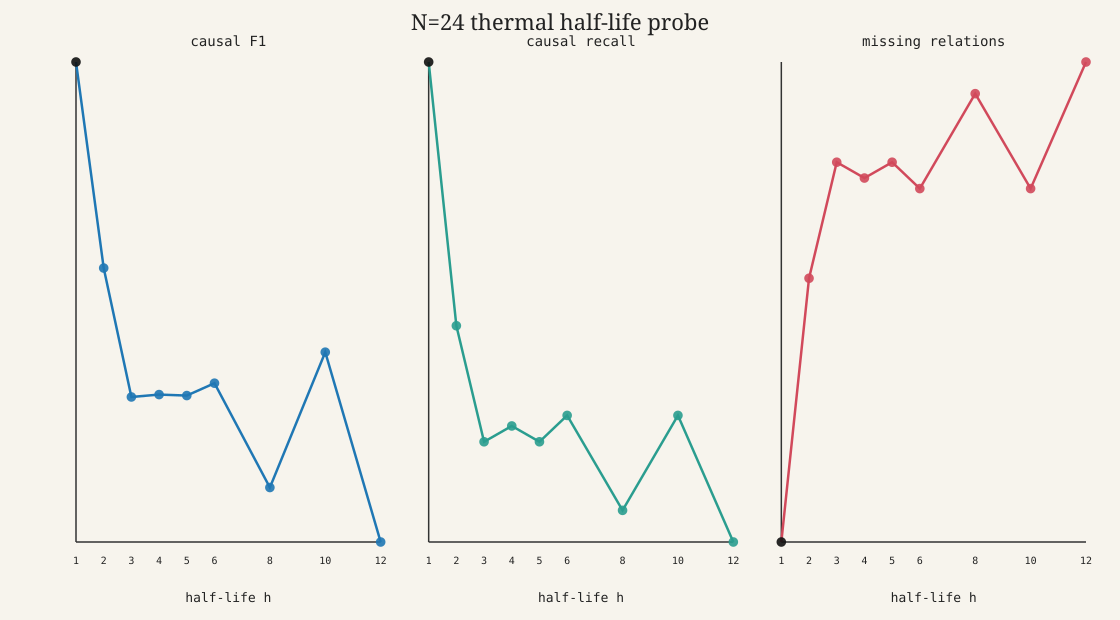

Values plotted in this chart, from the file beside it:
h, gamma, family, n, d_spacetime, t0, case_seed, optimizer_seed, budget_label, warmup_limit, anneal_limit, max_data, final_energy, energy_gap, interval_rmse, mm_dim_truth, mm_dim_recovered, causal_precision, causal_recall, causal_f1, missing_relations_count, extra_relations_count, exact_match, success_flag
1, 0.5, minkowski, 24, 2, 100, 1959, 1987, medium_25_25_8, 25, 25, 8, 80.99, 80.99, 61.19, 2, 1.818, 0.7448, 0.6835, 0.7129, 50, 37, false, false
2, 0.7071, minkowski, 24, 2, 100, 1959, 1987, medium_25_25_8, 25, 25, 8, 181.1, 181.1, 7698834, 2, 1.818, 0.6988, 0.3671, 0.4813, 100, 25, false, false
3, 0.7937, minkowski, 24, 2, 100, 1959, 1987, medium_25_25_8, 25, 25, 8, 214.6, 214.6, 587571, 2, 1.818, 0.6429, 0.2278, 0.3364, 122, 20, false, false
4, 0.8409, minkowski, 24, 2, 100, 1959, 1987, medium_25_25_8, 25, 25, 8, 241.9, 241.9, 183430, 2, 1.818, 0.5417, 0.2468, 0.3391, 119, 33, false, false
5, 0.8706, minkowski, 24, 2, 100, 1959, 1987, medium_25_25_8, 25, 25, 8, 252, 252, 49263814, 2, 1.818, 0.6545, 0.2278, 0.338, 122, 19, false, false
6, 0.8909, minkowski, 24, 2, 100, 1959, 1987, medium_25_25_8, 25, 25, 8, 258.9, 258.9, 353401, 2, 1.818, 0.5467, 0.2595, 0.3519, 117, 34, false, false
8, 0.917, minkowski, 24, 2, 100, 1959, 1987, medium_25_25_8, 25, 25, 8, 250.7, 250.7, 259112, 2, 1.818, 0.6053, 0.1456, 0.2347, 135, 15, false, false
10, 0.933, minkowski, 24, 2, 100, 1959, 1987, medium_25_25_8, 25, 25, 8, 271.4, 271.4, 18992, 2, 1.818, 0.7593, 0.2595, 0.3868, 117, 13, false, false
12, 0.9439, minkowski, 24, 2, 100, 1959, 1987, medium_25_25_8, 25, 25, 8, 281.9, 281.9, 1267614, 2, 1.818, 0.4474, 0.1076, 0.1735, 141, 21, false, false
